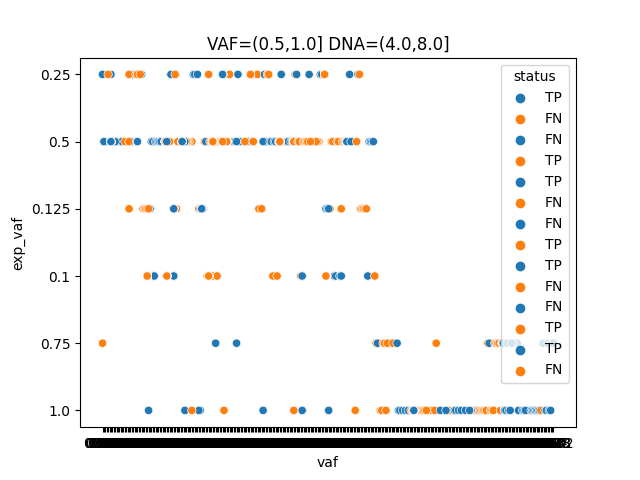

Data behind this chart, as committed beside it:
sample	chr	pos	ref	alt	vaf	exp_vaf	status
DNA-17203-CG001Qv40Run138-7	chr7	55242464	AGGAATTAAGAGAAGC	A	0.397	0.75	TP
DNA-17203-CG001Qv40Run138-7	chr7	55248998	A	ATGGCCAGCG	0.703	0.75	FN
DNA-17204-CG001Qv40Run138-6	chr7	55242464	AGGAATTAAGAGAAGC	A	1.491	1.0	FN
DNA-17204-CG001Qv40Run138-6	chr7	55248998	A	ATGGCCAGCG	1.125	1.0	FN
DNA-17310-CG001Qv40Run142-7	chr4	55141048	T	TA	1.116	0.75	TP
DNA-17313-CG001Qv40Run142-6	chr4	55141048	T	TA	1.602	1.0	TP
DNA-17313-CG001Qv40Run142-6	chr7	55242465	GGAATTAAGAGAAGCA	G	1.758	1.0	TP
DNA-17310-CG001Qv40Run142-7	chr7	55249012	C	CGGT	1.08	0.75	FN
DNA-17310-CG001Qv40Run142-7	chr7	55242465	GGAATTAAGAGAAGCA	G	1.529	0.75	FN
DNA-17310-CG001Qv40Run142-7	chr17	7577557	AG	A	0.948	0.75	FN
DNA-17310-CG001Qv40Run142-7	chr17	7579419	AG	A	1.632	0.75	FN
DNA-17310-CG001Qv40Run142-7	chr17	37880981	A	AGCATACGTGATG	0.789	0.75	FN
DNA-17313-CG001Qv40Run142-6	chr7	55249012	C	CGGT	1.355	1.0	FN
DNA-17313-CG001Qv40Run142-6	chr17	7577557	AG	A	0.799	1.0	FN
DNA-17313-CG001Qv40Run142-6	chr17	7579419	AG	A	1.044	1.0	FN
DNA-17313-CG001Qv40Run142-6	chr17	37880981	A	AGCATACGTGATG	0.725	1.0	FN
DNA-11319-CG001Qv40Run31-13	chr17	37880981	A	AGCATACGTGATG	0.939	1.0	TP
DNA-11319-CG001Qv40Run31-13	chr4	55141048	T	TA	0.737	1.0	TP
DNA-11319-CG001Qv40Run31-13	chr7	55249012	C	CGGT	0.677	1.0	FN
DNA-11319-CG001Qv40Run31-13	chr7	55242465	GGAATTAAGAGAAGCA	G	0.618	1.0	FN
DNA-11319-CG001Qv40Run31-13	chr17	7577557	AG	A	1.282	1.0	FN
DNA-11319-CG001Qv40Run31-13	chr17	7579419	AG	A	1.291	1.0	FN
2500-CG001Q40Run47-18	chr7	55242464	AGGAATTAAGAGAAGC	A	1.188	1.0	FN
2500-CG001Q40Run47-18	chr7	55248998	A	ATGGCCAGCG	0.918	1.0	FN
2500-CG001Q40Run58-6	chr7	55242464	AGGAATTAAGAGAAGC	A	1.033	1.0	FN
2500-CG001Q40Run58-6	chr7	55248998	A	ATGGCCAGCG	1.134	1.0	FN
2500-CG001Q40Run60-6	chr7	55242464	AGGAATTAAGAGAAGC	A	0.681	1.0	FN
2500-CG001Q40Run60-6	chr7	55248998	A	ATGGCCAGCG	1.437	1.0	FN
DNA-25955-CG001Qv42Run255-21	chr7	55242464	AGGAATTAAGAGAAGC	A	1.215	1.0	FN
DNA-25955-CG001Qv42Run255-21	chr7	55248998	A	ATGGCCAGCG	0.338	1.0	FN
DNA-25956-CG001Qv42Run255-22	chr7	55242464	AGGAATTAAGAGAAGC	A	1.263	0.75	FN
DNA-25956-CG001Qv42Run255-22	chr7	55248998	A	ATGGCCAGCG	0.897	0.75	FN
DNA-25997-CG001Qv42Run266-21	chr7	55242464	AGGAATTAAGAGAAGC	A	2.359	1.0	FN
DNA-25997-CG001Qv42Run266-21	chr7	55248998	A	ATGGCCAGCG	0.83	1.0	FN
DNA-26202-CG001Qv42Run266-22	chr7	55242464	AGGAATTAAGAGAAGC	A	2.354	0.75	FN
DNA-26202-CG001Qv42Run266-22	chr7	55248998	A	ATGGCCAGCG	0.757	0.75	FN
DNA-25977-CG001Qv42Run269-21	chr7	55242464	AGGAATTAAGAGAAGC	A	0.717	1.0	TP
DNA-25977-CG001Qv42Run269-21	chr7	55248998	A	ATGGCCAGCG	0.678	1.0	FN
DNA-26675-CG001Qv42Run269-22	chr7	55242464	AGGAATTAAGAGAAGC	A	2.033	0.75	FN
DNA-26675-CG001Qv42Run269-22	chr7	55248998	A	ATGGCCAGCG	0.682	0.75	FN
DNA-17203-CG001Qv40Run138-7	chr7	55242464	AGGAATTAAGAGAAGC	A	0.397	0.75	FN
DNA-17203-CG001Qv40Run138-7	chr7	55248998	A	ATGGCCAGCG	0.703	0.75	FN
DNA-17204-CG001Qv40Run138-6	chr7	55242464	AGGAATTAAGAGAAGC	A	1.491	1.0	FN
DNA-17204-CG001Qv40Run138-6	chr7	55248998	A	ATGGCCAGCG	1.125	1.0	FN
DNA-17313-CG001Qv40Run142-6	chr7	55242465	GGAATTAAGAGAAGCA	G	1.758	1.0	TP
DNA-17310-CG001Qv40Run142-7	chr7	55249012	C	CGGT	1.08	0.75	FN
DNA-17310-CG001Qv40Run142-7	chr7	55242465	GGAATTAAGAGAAGCA	G	1.529	0.75	FN
DNA-17310-CG001Qv40Run142-7	chr4	55141048	T	TA	1.116	0.75	FN
DNA-17310-CG001Qv40Run142-7	chr17	7577557	AG	A	0.948	0.75	FN
DNA-17310-CG001Qv40Run142-7	chr17	7579419	AG	A	1.632	0.75	FN
DNA-17310-CG001Qv40Run142-7	chr17	37880981	A	AGCATACGTGATG	0.789	0.75	FN
DNA-17313-CG001Qv40Run142-6	chr7	55249012	C	CGGT	1.355	1.0	FN
DNA-17313-CG001Qv40Run142-6	chr4	55141048	T	TA	1.602	1.0	FN
DNA-17313-CG001Qv40Run142-6	chr17	7577557	AG	A	0.799	1.0	FN
DNA-17313-CG001Qv40Run142-6	chr17	7579419	AG	A	1.044	1.0	FN
DNA-17313-CG001Qv40Run142-6	chr17	37880981	A	AGCATACGTGATG	0.725	1.0	FN
DNA-11319-CG001Qv40Run31-13	chr17	37880981	A	AGCATACGTGATG	0.939	1.0	TP
DNA-11319-CG001Qv40Run31-13	chr7	55249012	C	CGGT	0.677	1.0	FN
DNA-11319-CG001Qv40Run31-13	chr7	55242465	GGAATTAAGAGAAGCA	G	0.618	1.0	FN
DNA-11319-CG001Qv40Run31-13	chr4	55141048	T	TA	0.737	1.0	FN
... 8,740 more rows
